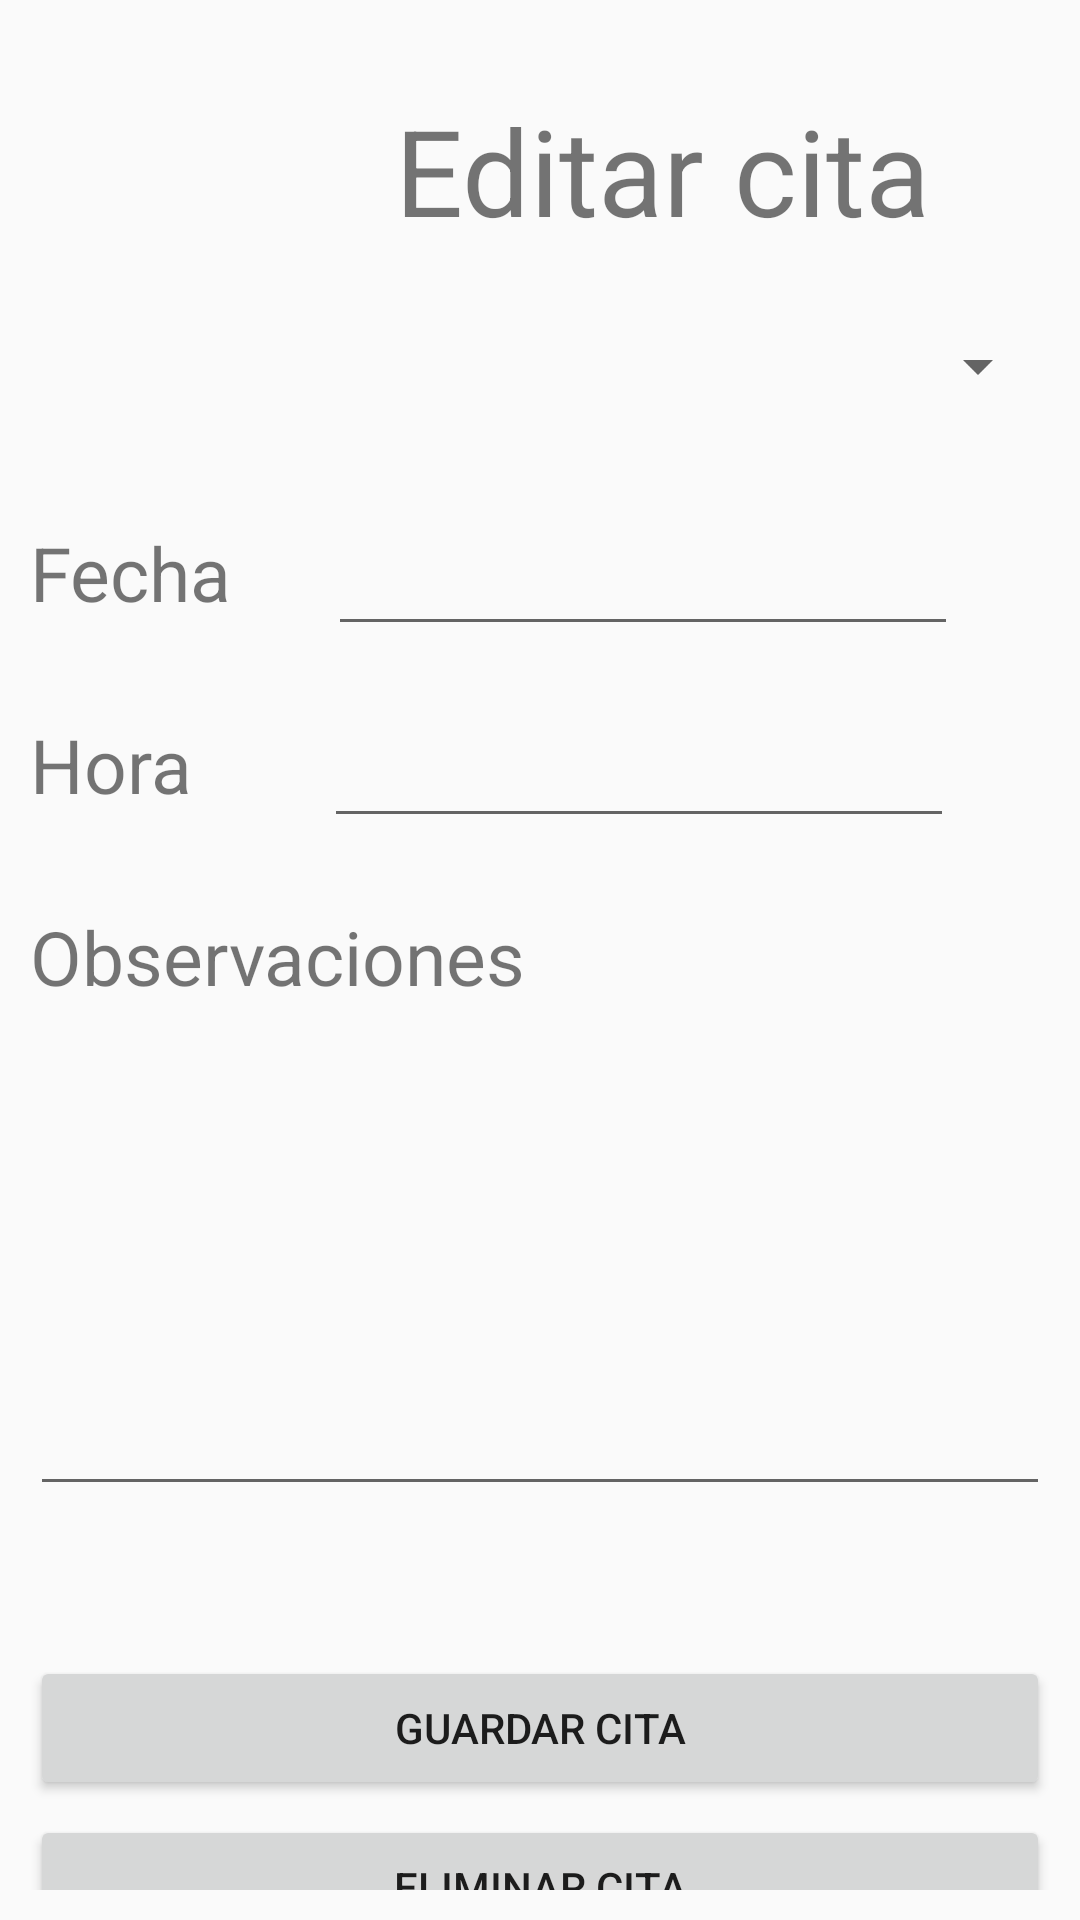

Layout XML and referenced resources for this Android screen:
<!-- AndroidManifest.xml: application theme AppTheme -->
<!-- res/layout/activity_manage_task.xml -->
<?xml version="1.0" encoding="utf-8"?>
<androidx.constraintlayout.widget.ConstraintLayout xmlns:android="http://schemas.android.com/apk/res/android"
    xmlns:app="http://schemas.android.com/apk/res-auto"
    xmlns:tools="http://schemas.android.com/tools"
    android:layout_width="match_parent"
    android:layout_height="match_parent"
    android:padding="10dp"
    tools:context=".activity.ManageTaskActivity">

    <TextView
        android:id="@+id/TitleTask"
        android:layout_width="wrap_content"
        android:layout_height="wrap_content"
        android:layout_marginTop="20dp"
        android:layout_marginEnd="40dp"
        android:text="Editar cita"
        android:textSize="40dp"
        app:layout_constraintEnd_toEndOf="parent"
        app:layout_constraintTop_toTopOf="parent" />

    <androidx.appcompat.widget.AppCompatSpinner
        android:id="@+id/typesSpinner"
        android:layout_width="match_parent"
        android:layout_height="wrap_content"
        android:layout_marginTop="100dp"
        app:layout_constraintTop_toTopOf="parent" />

    <TextView
        android:id="@+id/textView2"
        android:layout_width="wrap_content"
        android:layout_height="wrap_content"
        android:layout_marginTop="64dp"
        android:text="Fecha"
        android:textSize="25dp"
        app:layout_constraintStart_toStartOf="parent"
        app:layout_constraintTop_toTopOf="@+id/typesSpinner" />

    <EditText
        android:id="@+id/MemoTaskDate"
        android:layout_width="wrap_content"
        android:layout_height="wrap_content"
        android:layout_marginStart="32dp"
        android:layout_marginTop="64dp"
        android:ems="10"
        android:inputType="date"
        app:layout_constraintStart_toEndOf="@+id/textView2"
        app:layout_constraintTop_toTopOf="@+id/typesSpinner" />


    <TextView
        android:id="@+id/textView3"
        android:layout_width="wrap_content"
        android:layout_height="wrap_content"
        android:layout_marginTop="128dp"
        android:text="Hora"
        android:textSize="25dp"
        app:layout_constraintStart_toStartOf="parent"
        app:layout_constraintTop_toTopOf="@+id/typesSpinner" />

    <EditText
        android:id="@+id/MemoTaskTime"
        android:layout_width="wrap_content"
        android:layout_height="wrap_content"
        android:layout_marginStart="44dp"
        android:layout_marginTop="128dp"
        android:ems="10"
        android:inputType="date"
        android:tag="Hora"
        app:layout_constraintStart_toEndOf="@+id/textView3"
        app:layout_constraintTop_toTopOf="@+id/typesSpinner" />

    <TextView
        android:id="@+id/textView4"
        android:layout_width="wrap_content"
        android:layout_height="wrap_content"
        android:layout_marginTop="192dp"
        android:text="Observaciones"
        android:textSize="25dp"
        app:layout_constraintStart_toStartOf="parent"
        app:layout_constraintTop_toBottomOf="@+id/MemoTaskTime"
        app:layout_constraintTop_toTopOf="@+id/typesSpinner" />

    <EditText
        android:id="@+id/MemoTaskObservations"
        android:layout_width="match_parent"
        android:layout_height="150dp"
        android:layout_marginTop="50dp"
        android:ems="30"
        android:gravity="start|top"
        android:inputType="textMultiLine"
        app:layout_constraintStart_toStartOf="parent"
        app:layout_constraintTop_toBottomOf="@+id/textView4"
        app:layout_constraintTop_toTopOf="@+id/textView4" />

    <Button
        android:id="@+id/AddTask"
        android:layout_width="match_parent"
        android:layout_height="wrap_content"
        android:layout_marginTop="50dp"
        android:text="Guardar cita"
        app:layout_constraintTop_toBottomOf="@+id/MemoTaskObservations"
        tools:layout_editor_absoluteX="3dp" />

    <Button
        android:id="@+id/DeleteTask"
        android:layout_width="match_parent"
        android:layout_height="wrap_content"
        android:layout_marginTop="5dp"
        android:text="Eliminar cita"
        app:layout_constraintTop_toBottomOf="@+id/AddTask"
        tools:layout_editor_absoluteX="3dp" />
</androidx.constraintlayout.widget.ConstraintLayout>
<!-- resources referenced by this layout -->
<resources>
  <style name="AppTheme" parent="Theme.AppCompat.Light.DarkActionBar">
          
          <item name="colorPrimary">@color/colorPrimary</item>
          <item name="colorPrimaryDark">@color/colorPrimaryDark</item>
          <item name="colorAccent">@color/colorAccent</item>
      </style>
  <color name="colorPrimary">#42a5f5</color>
  <color name="colorPrimaryDark">#0077c2</color>
  <color name="colorAccent">#80d6ff</color>
</resources>
